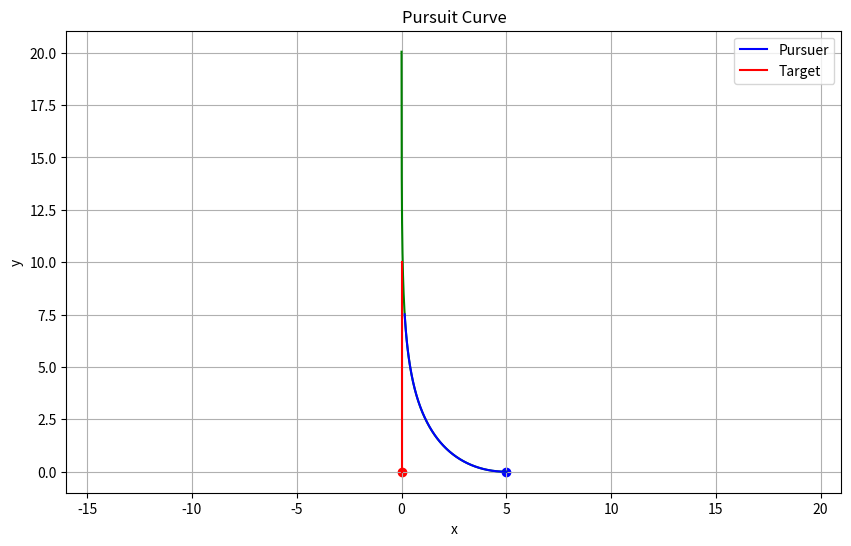

The matplotlib source for this figure:
import numpy as np
import matplotlib.pyplot as plt
from scipy.integrate import solve_ivp

## Parameters
k = 1
h = 0.001
x0, y0 = 5, 0
initial_conditions = [x0, y0]
tmax = 10

## Time span for the simulation
t_span = (0, tmax)
t_eval = np.linspace(t_span[0], t_span[1], int(1/h))

## Target trajectory
def T_x(t):
    return 0*t
def T_y(t):
    return t
def T(t):
    return np.array([T_x(t), T_y(t)])

## Pursuer trajectory - system of ODEs
def pursuit_curve(t, P):
    x, y = P
    # Distance vector from pursuer to target
    diff = T(t) - np.array([x, y])
    # Normalized direction of the target
    norm_diff = np.linalg.norm(diff)
    direction = k * diff / norm_diff if norm_diff != 0 else np.zeros_like(diff)
    return [direction[0], direction[1]]

## ODE solution
solution = solve_ivp(pursuit_curve, t_span, initial_conditions, t_eval=t_eval)
x_pursuer = solution.y[0]
y_pursuer = solution.y[1]
x_target = T(t_eval)[0]
y_target = T(t_eval)[1]

## Real solution
x_span = np.linspace(0.001, 5, int(1/0.001)-1)
def true(x, x0=x0, y0=y0):
    eta = (x / x0)**2
    r0 = np.sqrt(x0**2 + y0**2)
    chi = ((r0+y0)/(r0-y0))
    y = (1/4)*((y0+r0)*eta + (y0-r0)*np.log(eta) + 3*y0 - r0)
    return y

## Plotting
plt.figure(figsize=(10, 6))
plt.plot(x_span, true(x_span), color='green') ## Real solution
plt.plot(x_pursuer, y_pursuer, label='Pursuer', color='blue')
plt.scatter(x_pursuer[0], y_pursuer[0], color='blue')
plt.plot(x_target, y_target, label='Target', color='red')
plt.scatter(x_target[0], y_target[0], color='red')
plt.title('Pursuit Curve')
plt.xlabel('x')
plt.ylabel('y')
plt.legend()
plt.axis('equal')
plt.grid()
plt.show()